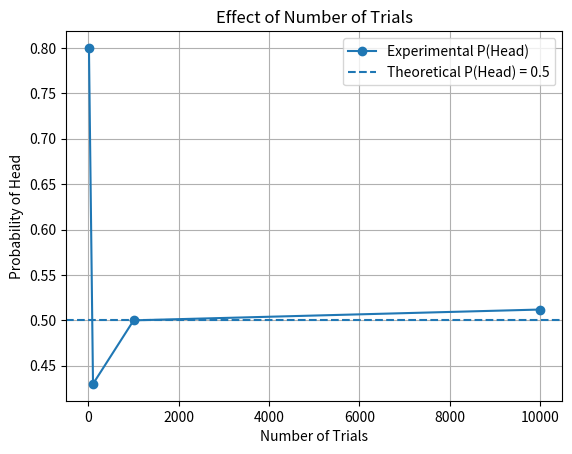
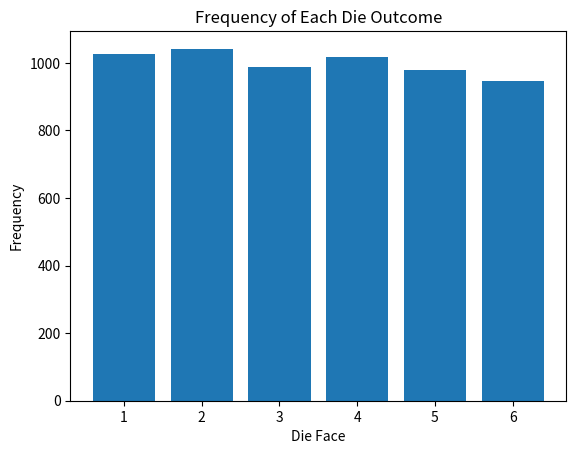

Write Python code to recreate these figures, in order.
import numpy as np
import matplotlib.pyplot as plt


print("\nPROBLEM 1: FAIR COIN TOSSED 100 TIMES")

coin = np.random.randint(0, 2, 100)

heads = np.sum(coin == 1)
tails = np.sum(coin == 0)

p_head = heads / 100
p_tail = tails / 100

print("Number of Heads:", heads)
print("Number of Tails:", tails)
print("Experimental Probability of Head:", p_head)
print("Experimental Probability of Tail:", p_tail)



print("\nPROBLEM 2: EFFECT OF NUMBER OF TRIALS")

trials = [10, 100, 1000, 10000]
head_prob = []

for n in trials:
    coin = np.random.randint(0, 2, n)

    heads = np.sum(coin == 1)
    tails = np.sum(coin == 0)

    p_head = heads / n
    p_tail = tails / n
    head_prob.append(p_head)

    print("\nNumber of Trials:", n)
    print("Heads:", heads)
    print("Tails:", tails)
    print("Probability of Head:", p_head)
    print("Probability of Tail:", p_tail)

plt.figure()
plt.plot(trials, head_prob, marker="o", label="Experimental P(Head)")
plt.axhline(0.5, linestyle="--", label="Theoretical P(Head) = 0.5")
plt.xlabel("Number of Trials")
plt.ylabel("Probability of Head")
plt.title("Effect of Number of Trials")
plt.legend()
plt.grid(True)
plt.show()



print("\nPROBLEM 3: ROLLING A FAIR DIE 6000 TIMES")

die = np.random.randint(1, 7, 6000)
counts = []

for face in range(1, 7):
    count = np.sum(die == face)
    probability = count / 6000
    counts.append(count)

    print("Face:", face)
    print("Count:", count)
    print("Experimental Probability:", probability)

plt.figure()
plt.bar(range(1, 7), counts)
plt.xlabel("Die Face")
plt.ylabel("Frequency")
plt.title("Frequency of Each Die Outcome")
plt.xticks(range(1, 7))
plt.show()



print("\nPROBLEM 4: ADDITION RULE FOR DISJOINT EVENTS")

die = np.random.randint(1, 7, 10000)

A = (die == 1)  # Getting 1
B = (die == 6)  # Getting 6

p_A = np.mean(A)
p_B = np.mean(B)
p_union = np.mean(A | B)

print("Events A and B are disjoint.")
print("P(A):", p_A)
print("P(B):", p_B)
print("P(A union B):", p_union)
print("P(A) + P(B):", p_A + p_B)
print("Verification:", np.isclose(p_union, p_A + p_B))



print("\nPROBLEM 5: ADDITION RULE FOR OVERLAPPING EVENTS")

S = {1, 2, 3, 4, 5, 6}
A = {2, 4, 6}  
B = {4, 5, 6}  

intersection = A & B
union = A | B

p_A = len(A) / len(S)
p_B = len(B) / len(S)
p_intersection = len(intersection) / len(S)
p_union = len(union) / len(S)

print("Sample Space:", S)
print("Event A:", A)
print("Event B:", B)
print("Intersection A and B:", intersection)
print("Union A or B:", union)
print("P(A):", p_A)
print("P(B):", p_B)
print("P(A intersection B):", p_intersection)
print("P(A union B):", p_union)
print("P(A) + P(B) - P(A intersection B):",
      p_A + p_B - p_intersection)
print("Verification:",
      np.isclose(p_union, p_A + p_B - p_intersection))



print("\nPROBLEM 6: MULTIPLICATION RULE FOR INDEPENDENT EVENTS")

n = 10000

coin = np.random.randint(0, 2, n)
die = np.random.randint(1, 7, n)

A = (coin == 1)       # Obtaining Head
B = (die % 2 == 0)    # Obtaining an even number

p_A = np.mean(A)
p_B = np.mean(B)
p_intersection = np.mean(A & B)

print("P(A) - Head:", p_A)
print("P(B) - Even Number:", p_B)
print("P(A intersection B):", p_intersection)
print("P(A) * P(B):", p_A * p_B)
print("Verification (approximately):",
      np.isclose(p_intersection, p_A * p_B, atol=0.02))
